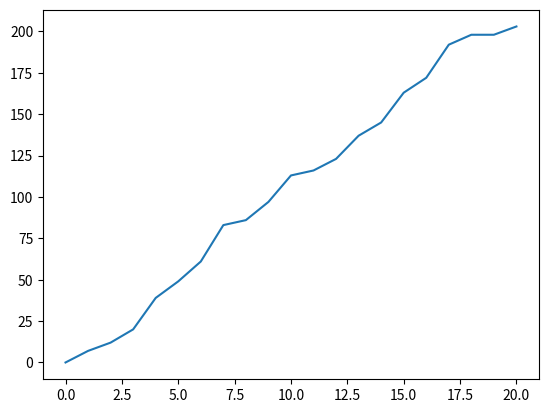

This chart was generated by the following Python code:
import matplotlib.pyplot as plt
overs=[0,1,2,3,4,5,6,7,8,9,10,11,12,13,14,15,16,17,18,19,20]
runs_scored=[0,7,12,20,39,49,61,83,86,97,113,116,123,137,145,163,172,192,198,198,203]
plt.plot(overs,runs_scored)